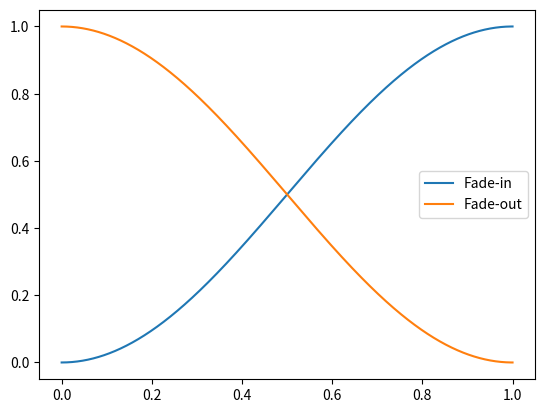

Python code for this plot:
# SINECURVEFADE
# This script demonstrates one approach to creating S-curve fades.
# This method involves using the sine function.
#
# See also, LINEARFADE, EXPONENTIALFADE, SCURVEFADE

import numpy as np
import matplotlib.pyplot as plt

Fs = 44100  # Arbitrary sampling rate
Ts = 1/Fs
# S-curve fade-in
lenSec = 1  # 1 second fade-in/out
N = round(lenSec * Fs)  # Convert to whole # of samples
t = np.arange(0, N) * Ts

# The S-curve fade is half a cycle of a sine wave. If
# fade is 1 sec., period of sine wave is 2 sec.
period = 2 * N * Ts  # units of seconds
freq = 1/period  # units of Hz
fadeIn = 0.5 * np.sin((2 * np.pi * freq * t) - np.pi/2) + 0.5
# S-curve fade-out
fadeOut = 0.5 * np.sin((2 * np.pi * freq * t) + np.pi/2) + 0.5

# Plot the S-curve
plt.plot(t, fadeIn, t, fadeOut)
plt.legend(['Fade-in', 'Fade-out'])
plt.show()